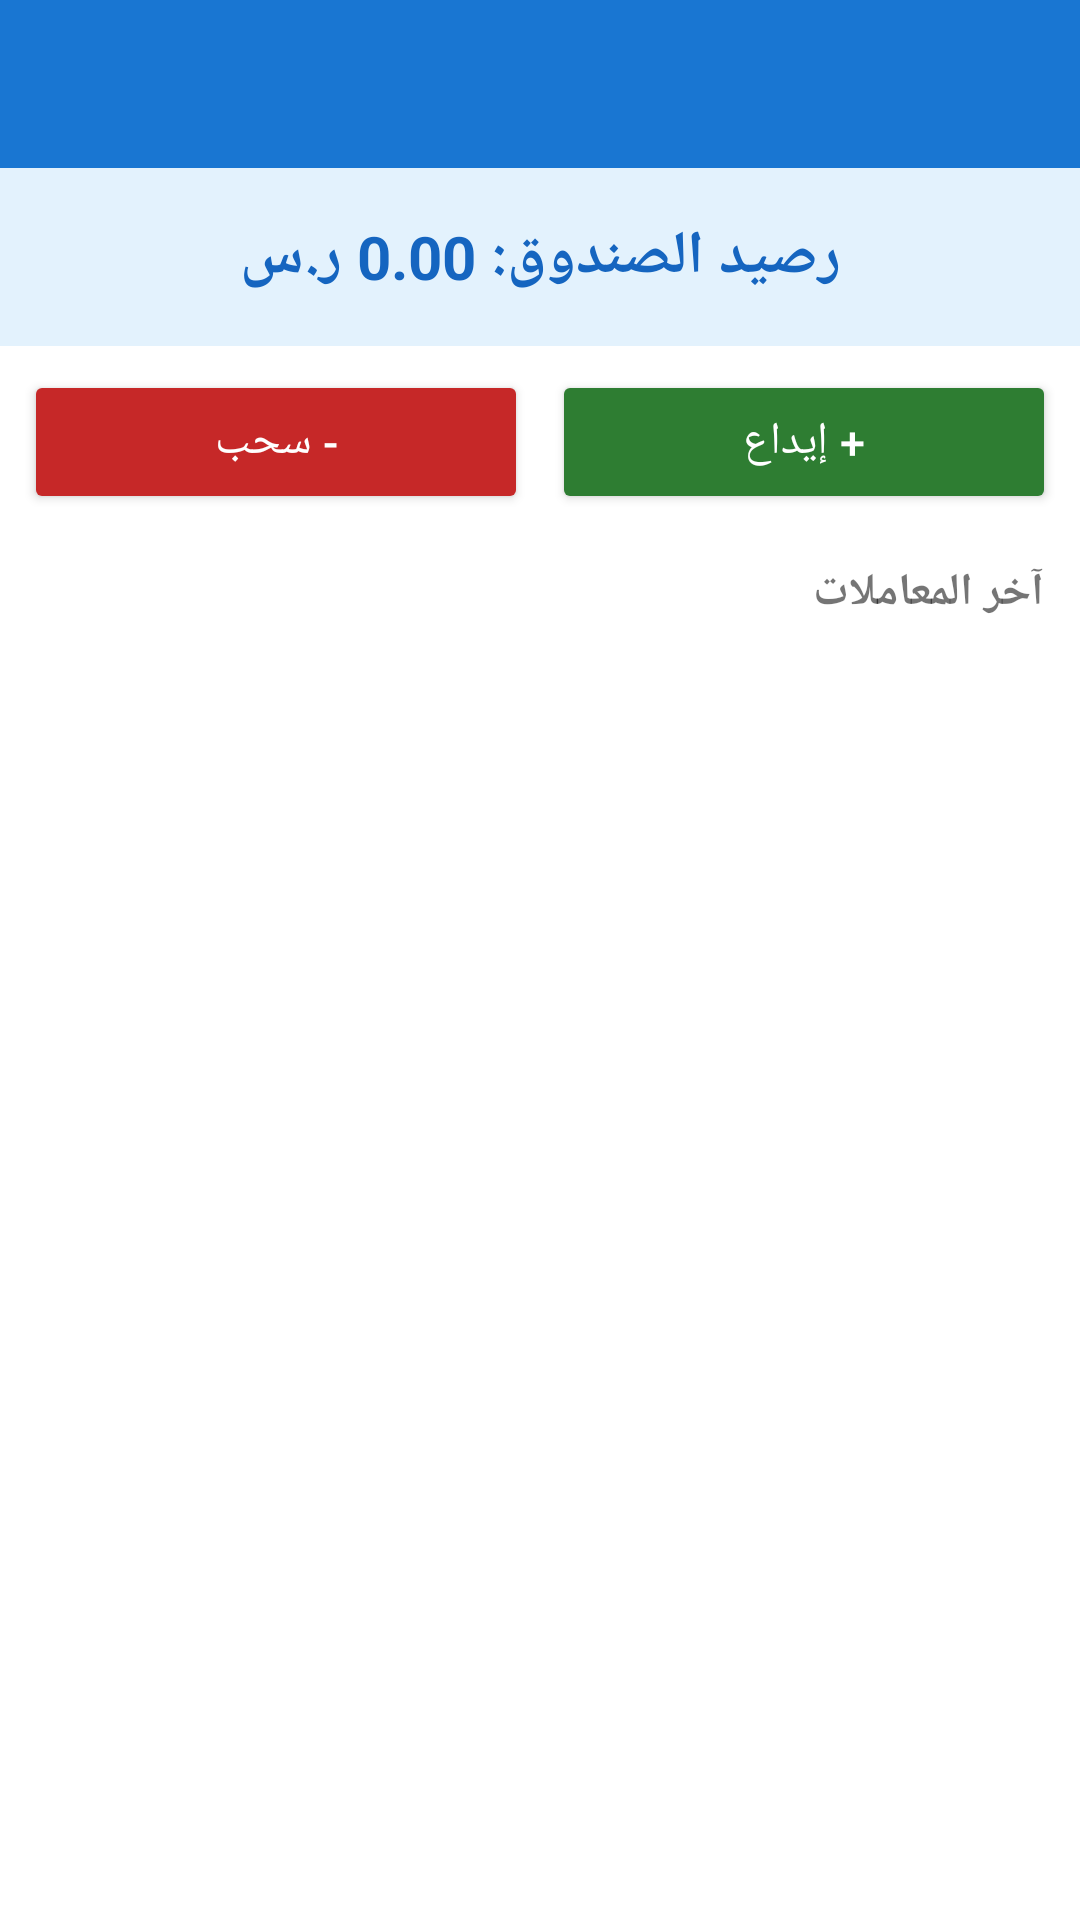

This screen was rendered from an Android layout file. Write that file and the resources it references.
<!-- AndroidManifest.xml: application theme Theme.MicroPOS -->
<!-- res/layout/activity_cash_fund.xml -->
<?xml version="1.0" encoding="utf-8"?>
<LinearLayout xmlns:android="http://schemas.android.com/apk/res/android"
    xmlns:app="http://schemas.android.com/apk/res-auto"
    android:layout_width="match_parent"
    android:layout_height="match_parent"
    android:orientation="vertical"
    android:layoutDirection="rtl">

    <com.google.android.material.appbar.AppBarLayout
        android:layout_width="match_parent"
        android:layout_height="wrap_content">
        <androidx.appcompat.widget.Toolbar
            android:id="@+id/toolbar"
            android:layout_width="match_parent"
            android:layout_height="?attr/actionBarSize"
            app:popupTheme="@style/ThemeOverlay.AppCompat.Light"/>
    </com.google.android.material.appbar.AppBarLayout>

    
    <TextView
        android:id="@+id/tv_cash_balance"
        android:layout_width="match_parent"
        android:layout_height="wrap_content"
        android:text="رصيد الصندوق: 0.00 ر.س"
        android:textSize="20sp"
        android:textStyle="bold"
        android:textColor="#1565C0"
        android:gravity="center"
        android:padding="16dp"
        android:background="#E3F2FD"/>

    
    <LinearLayout
        android:layout_width="match_parent"
        android:layout_height="wrap_content"
        android:orientation="horizontal"
        android:padding="8dp">

        <Button
            android:id="@+id/btnDeposit"
            android:layout_width="0dp"
            android:layout_height="wrap_content"
            android:layout_weight="1"
            android:layout_marginEnd="4dp"
            android:text="+ إيداع"
            android:textSize="15sp"
            android:backgroundTint="#2E7D32"
            android:textColor="@android:color/white"/>

        <Button
            android:id="@+id/btn_withdraw"
            android:layout_width="0dp"
            android:layout_height="wrap_content"
            android:layout_weight="1"
            android:layout_marginStart="4dp"
            android:text="- سحب"
            android:textSize="15sp"
            android:backgroundTint="#C62828"
            android:textColor="@android:color/white"/>
    </LinearLayout>

    <TextView
        android:layout_width="match_parent"
        android:layout_height="wrap_content"
        android:text="آخر المعاملات"
        android:textStyle="bold"
        android:textSize="15sp"
        android:paddingStart="12dp"
        android:paddingTop="8dp"
        android:paddingBottom="4dp"/>

    <androidx.recyclerview.widget.RecyclerView
        android:id="@+id/rvTransactions"
        android:layout_width="match_parent"
        android:layout_height="0dp"
        android:layout_weight="1"
        android:padding="4dp"/>

</LinearLayout>
<!-- resources referenced by this layout -->
<resources>
  <style name="Theme.MicroPOS" parent="Theme.MaterialComponents.DayNight.NoActionBar">
          <item name="colorPrimary">@color/colorPrimary</item>
          <item name="colorPrimaryVariant">@color/colorPrimaryDark</item>
          <item name="colorOnPrimary">@color/white</item>
          <item name="colorSecondary">@color/colorAccent</item>
          <item name="colorSecondaryVariant">@color/colorAccent</item>
          <item name="colorOnSecondary">@color/white</item>
          <item name="android:statusBarColor">?attr/colorPrimaryVariant</item>
      </style>
  <color name="colorPrimary">#1976D2</color>
  <color name="colorPrimaryDark">#1565C0</color>
  <color name="white">#FFFFFF</color>
  <color name="colorAccent">#FF9800</color>
</resources>
